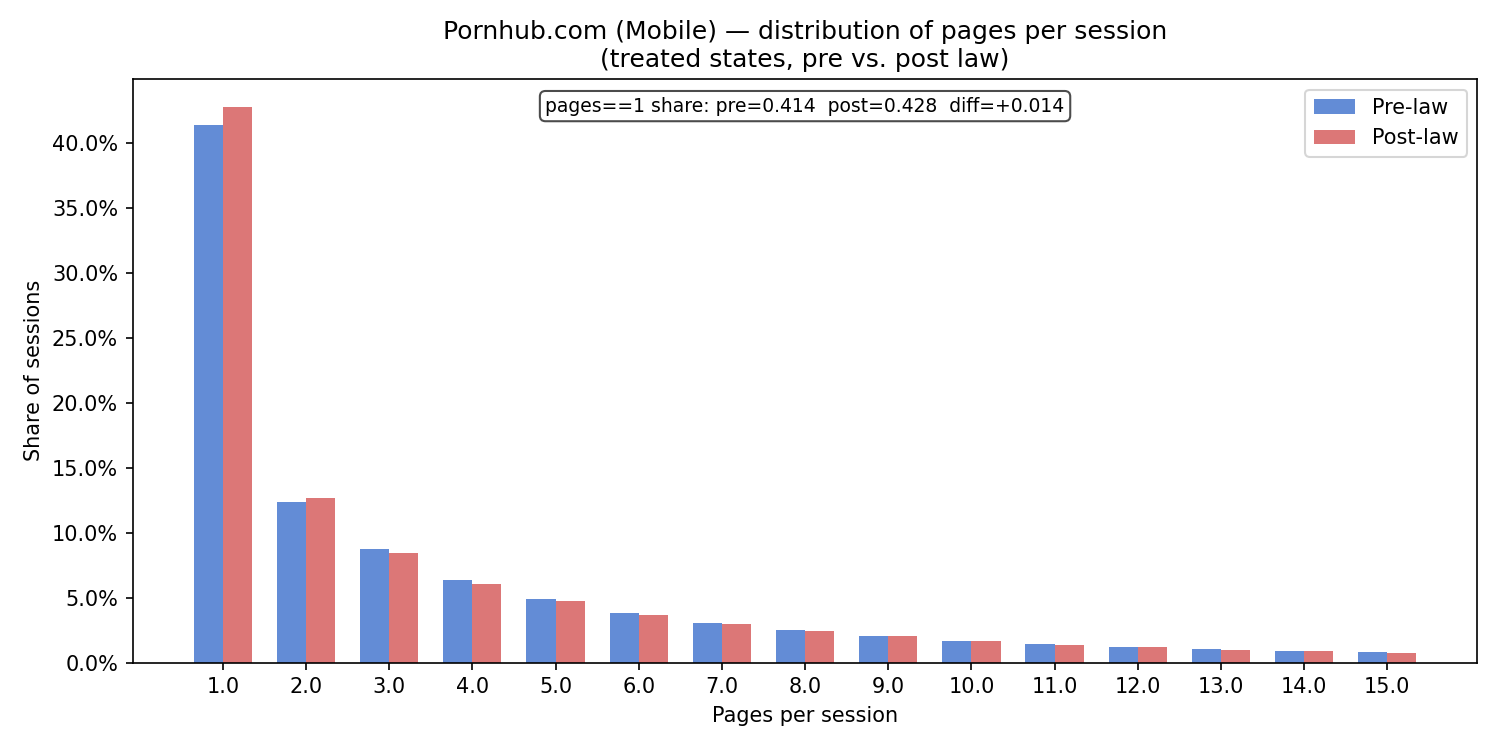

Data behind this chart, as committed beside it:
pages, period, count, share
1.0, pre, 254516, 0.4144
2.0, pre, 76164, 0.124
3.0, pre, 53519, 0.08714
4.0, pre, 39210, 0.06384
5.0, pre, 30020, 0.04888
6.0, pre, 23396, 0.03809
7.0, pre, 18940, 0.03084
8.0, pre, 15288, 0.02489
9.0, pre, 12602, 0.02052
10.0, pre, 10445, 0.01701
11.0, pre, 8916, 0.01452
12.0, pre, 7476, 0.01217
13.0, pre, 6524, 0.01062
14.0, pre, 5560, 0.009053
15.0, pre, 4847, 0.007892
16.0, pre, 4292, 0.006988
17.0, pre, 3796, 0.006181
18.0, pre, 3284, 0.005347
19.0, pre, 2965, 0.004828
20.0, pre, 2623, 0.004271
21.0, pre, 2331, 0.003795
22.0, pre, 2102, 0.003423
23.0, pre, 1997, 0.003252
24.0, pre, 1769, 0.00288
25.0, pre, 1611, 0.002623
26.0, pre, 1377, 0.002242
27.0, pre, 1276, 0.002078
28.0, pre, 1126, 0.001833
29.0, pre, 1064, 0.001732
30.0, pre, 983, 0.001601
31.0, pre, 858, 0.001397
32.0, pre, 787, 0.001281
33.0, pre, 774, 0.00126
34.0, pre, 674, 0.001097
35.0, pre, 657, 0.00107
36.0, pre, 556, 0.0009053
37.0, pre, 502, 0.0008174
38.0, pre, 521, 0.0008483
39.0, pre, 504, 0.0008206
40.0, pre, 430, 0.0007001
41.0, pre, 397, 0.0006464
42.0, pre, 345, 0.0005617
43.0, pre, 356, 0.0005796
44.0, pre, 342, 0.0005568
45.0, pre, 298, 0.0004852
46.0, pre, 298, 0.0004852
47.0, pre, 252, 0.0004103
48.0, pre, 257, 0.0004185
49.0, pre, 232, 0.0003777
50.0, pre, 225, 0.0003663
51.0, pre, 227, 0.0003696
52.0, pre, 181, 0.0002947
53.0, pre, 207, 0.000337
54.0, pre, 177, 0.0002882
55.0, pre, 167, 0.0002719
56.0, pre, 153, 0.0002491
57.0, pre, 154, 0.0002507
58.0, pre, 142, 0.0002312
59.0, pre, 158, 0.0002573
60.0, pre, 143, 0.0002328
... 416 more rows
